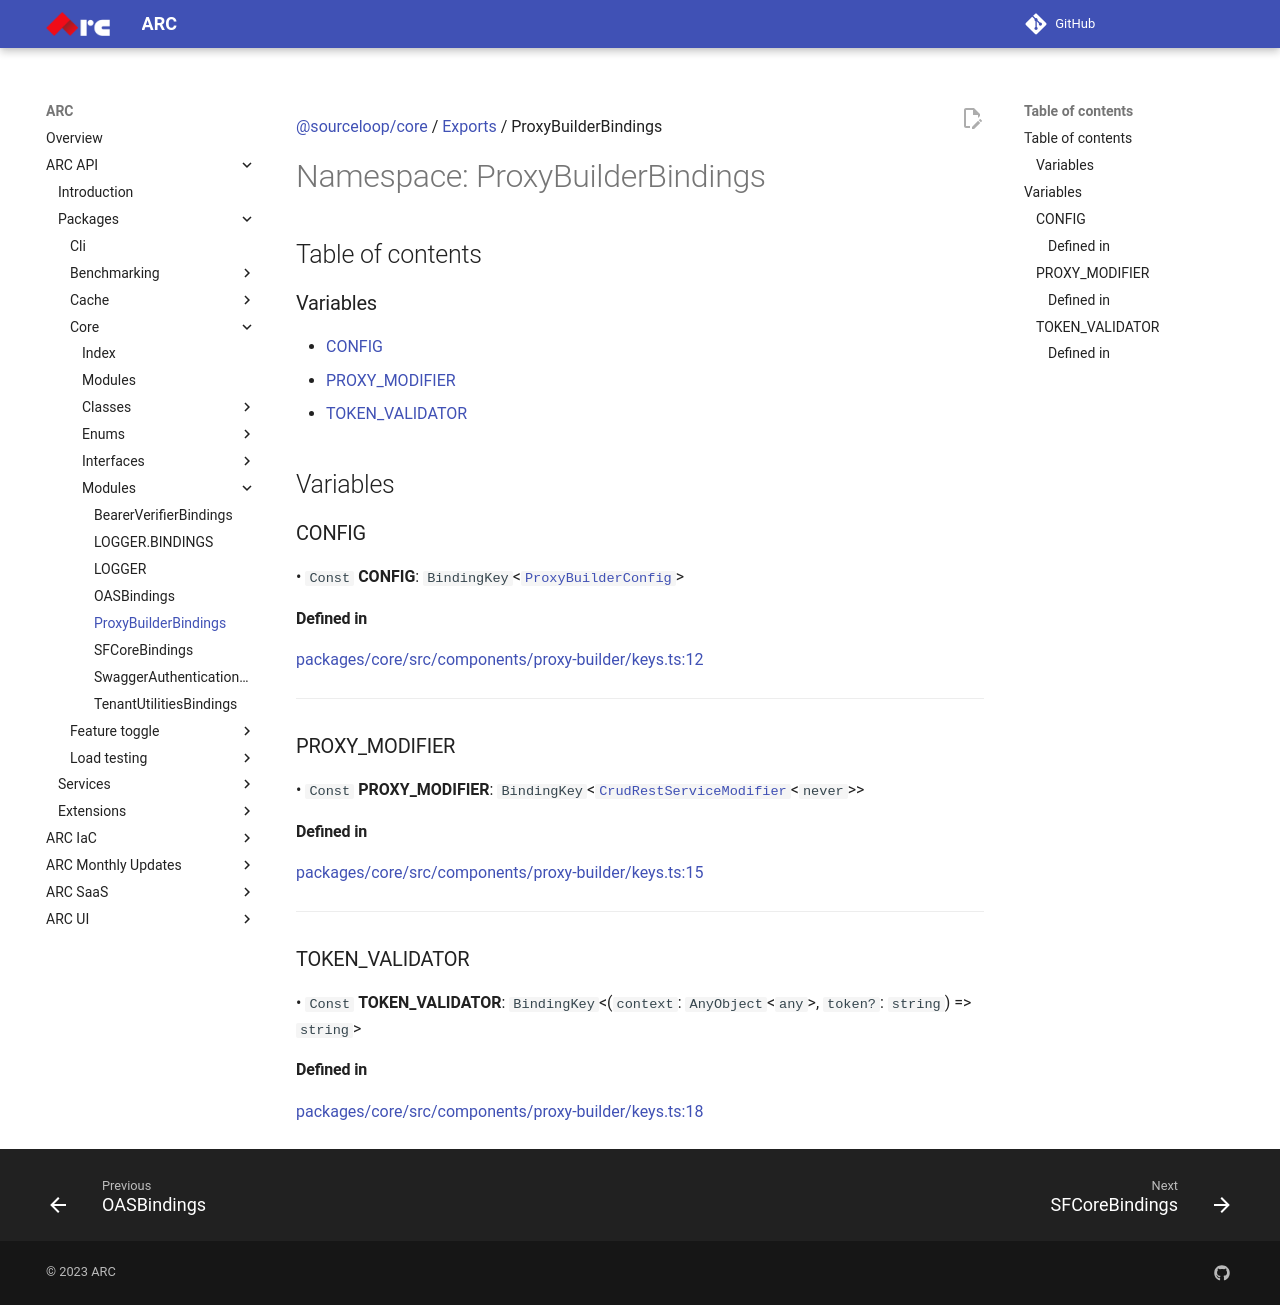

repository: sourcefuse/arc-docs · page: arc-api-docs/packages/core/modules/ProxyBuilderBindings/index.html · generator: mkdocs

[@sourceloop/core](../README.md) / [Exports](../modules.md) / ProxyBuilderBindings

# Namespace: ProxyBuilderBindings

## Table of contents

### Variables

- [CONFIG](ProxyBuilderBindings.md#config)
- [PROXY\_MODIFIER](ProxyBuilderBindings.md#proxy_modifier)
- [TOKEN\_VALIDATOR](ProxyBuilderBindings.md#token_validator)

## Variables

### CONFIG

• `Const` **CONFIG**: `BindingKey`<[`ProxyBuilderConfig`](../modules.md#proxybuilderconfig)\>

#### Defined in

[packages/core/src/components/proxy-builder/keys.ts:12](https://github.com/sourcefuse/loopback4-microservice-catalog/blob/eb9d4d57/packages/core/src/components/proxy-builder/keys.ts#L12)

___

### PROXY\_MODIFIER

• `Const` **PROXY\_MODIFIER**: `BindingKey`<[`CrudRestServiceModifier`](../modules.md#crudrestservicemodifier)<`never`\>\>

#### Defined in

[packages/core/src/components/proxy-builder/keys.ts:15](https://github.com/sourcefuse/loopback4-microservice-catalog/blob/eb9d4d57/packages/core/src/components/proxy-builder/keys.ts#L15)

___

### TOKEN\_VALIDATOR

• `Const` **TOKEN\_VALIDATOR**: `BindingKey`<(`context`: `AnyObject`<`any`\>, `token?`: `string`) => `string`\>

#### Defined in

[packages/core/src/components/proxy-builder/keys.ts:18](https://github.com/sourcefuse/loopback4-microservice-catalog/blob/eb9d4d57/packages/core/src/components/proxy-builder/keys.ts#L18)
